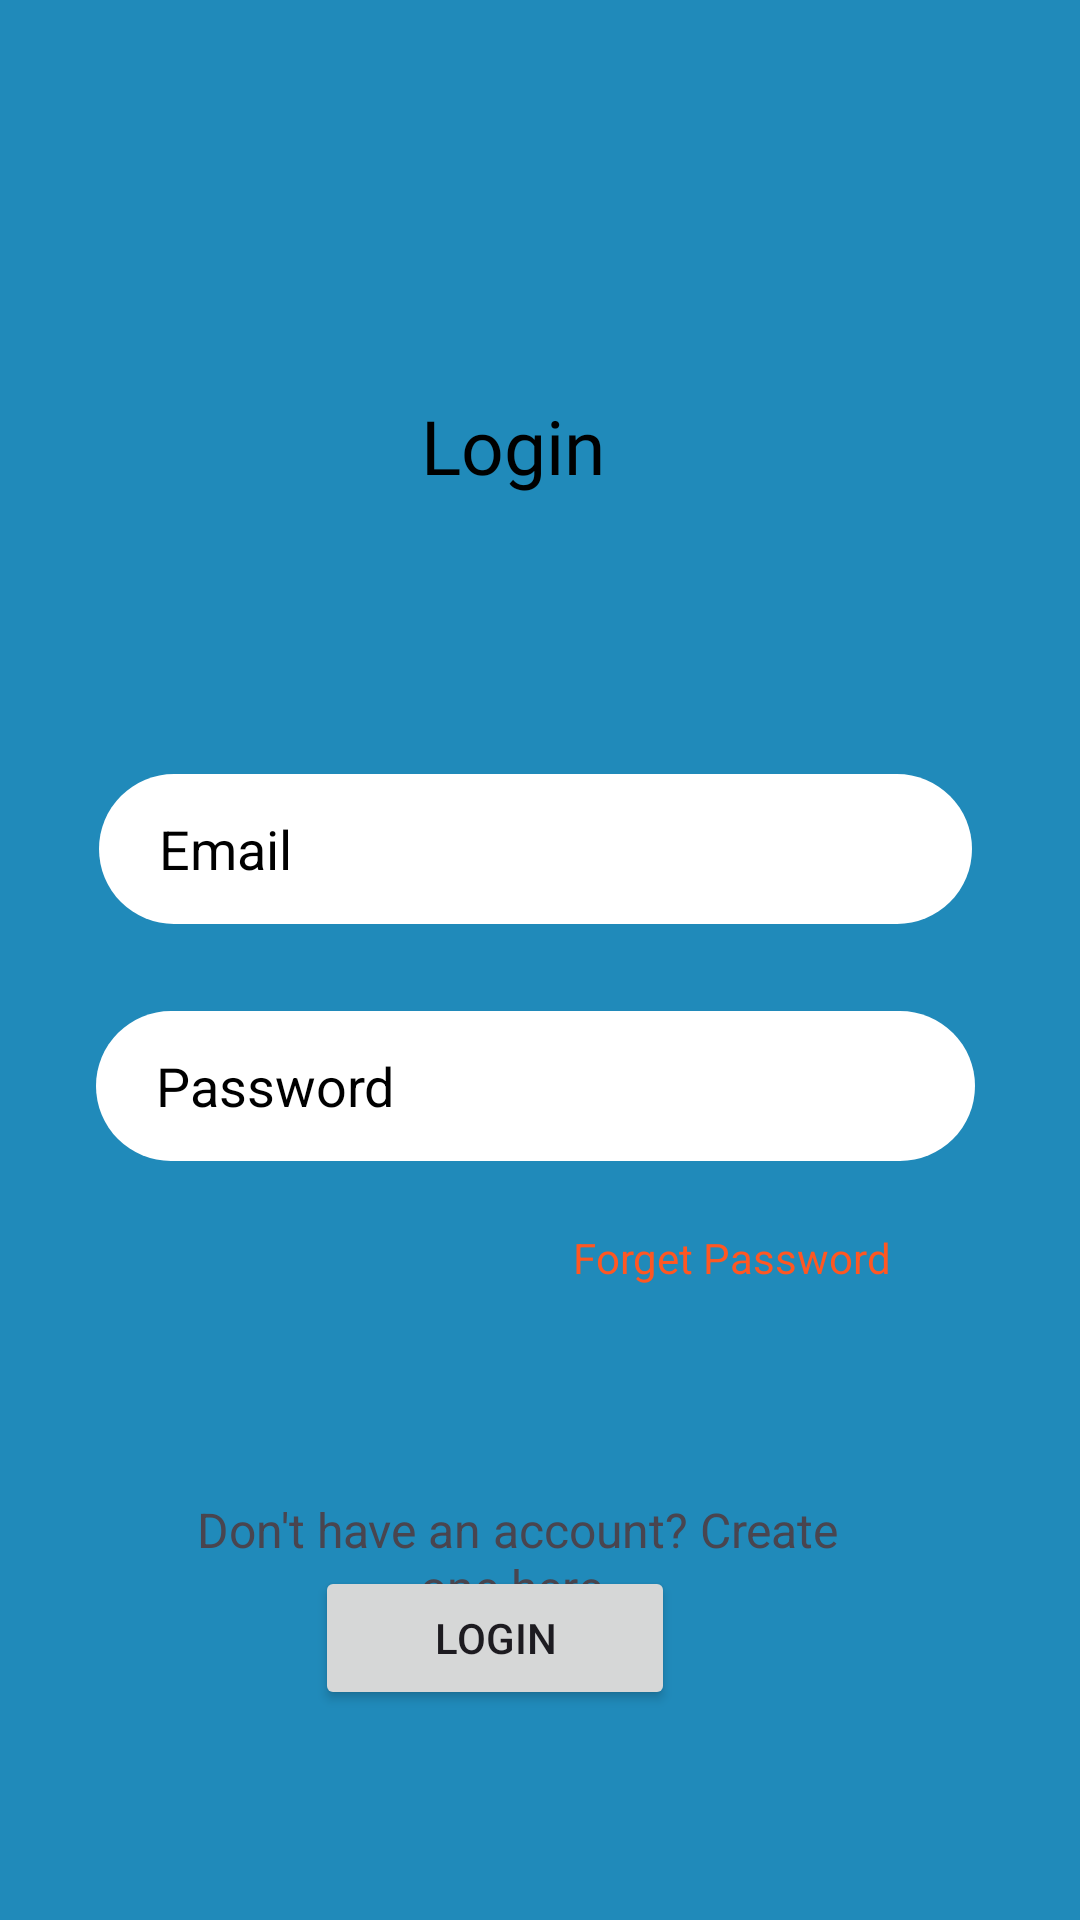

This screen was rendered from an Android layout file. Write that file and the resources it references.
<!-- AndroidManifest.xml: application theme Theme.WakeUpFit -->
<!-- res/layout/activity_main.xml -->
<?xml version="1.0" encoding="utf-8"?>
<RelativeLayout xmlns:android="http://schemas.android.com/apk/res/android"
    xmlns:app="http://schemas.android.com/apk/res-auto"
    android:layout_width="match_parent"
    android:layout_height="match_parent"
    android:background="@color/blue"
    android:padding="16dp">


    <TextView
        android:id="@+id/textView4"
        android:layout_width="203dp"
        android:layout_height="81dp"
        android:layout_alignParentStart="true"
        android:layout_alignParentTop="true"
        android:layout_alignParentEnd="true"
        android:layout_marginStart="87dp"
        android:layout_marginTop="92dp"
        android:layout_marginEnd="105dp"
        android:fontFamily="@font/bevan"
        android:gravity="center"
        android:text="Login"
        android:textColor="#000000"
        android:textSize="25dp" />

    <EditText
        android:id="@+id/editTextEmail"
        android:layout_width="358dp"
        android:layout_height="50dp"
        android:layout_below="@+id/textView4"
        android:layout_alignParentStart="true"
        android:layout_alignParentEnd="true"
        android:layout_marginStart="17dp"
        android:layout_marginTop="69dp"
        android:layout_marginEnd="20dp"
        android:background="@drawable/roundbox"
        android:hint="Email"
        android:paddingLeft="20dp"
        android:textColor="@color/black"
        android:textColorHint="#000000" />

    <EditText
        android:id="@+id/editTextPassword"
        android:layout_width="376dp"
        android:layout_height="50dp"
        android:layout_below="@+id/editTextEmail"
        android:layout_alignParentStart="true"
        android:layout_alignParentEnd="true"
        android:layout_marginStart="16dp"
        android:layout_marginTop="29dp"
        android:layout_marginEnd="19dp"
        android:background="@drawable/roundbox"
        android:hint="Password"
        android:inputType="textPassword"
        android:paddingLeft="20dp"
        android:textColor="@color/black"
        android:textColorHint="#000000" />

    <TextView
        android:id="@+id/textView5"
        android:layout_width="wrap_content"
        android:layout_height="wrap_content"
        android:layout_alignEnd="@+id/editTextPassword"
        android:layout_alignBottom="@+id/editTextPassword"
        android:layout_marginEnd="28dp"
        android:layout_marginBottom="-42dp"
        android:shadowColor="@color/black"
        android:text="Forget Password"
        android:textColor="@color/orange" />

    <TextView
        android:id="@+id/textViewCreateAccount"
        android:layout_width="34dp"
        android:layout_height="53dp"
        android:layout_alignParentStart="true"
        android:layout_alignParentEnd="true"
        android:layout_alignParentBottom="true"
        android:layout_marginStart="47dp"
        android:layout_marginEnd="62dp"
        android:layout_marginBottom="78dp"
        android:gravity="center"
        android:text="Don't have an account? Create one here."
        android:textSize="16sp" />

    <Button
        android:id="@+id/btnLogin"
        android:layout_width="188dp"
        android:layout_height="wrap_content"
        android:layout_below="@+id/editTextPassword"
        android:layout_alignParentStart="true"
        android:layout_alignParentEnd="true"
        android:layout_marginStart="89dp"
        android:layout_marginTop="135dp"
        android:layout_marginEnd="119dp"
        android:text="Login" />

</RelativeLayout>
<!-- resources referenced by this layout -->
<resources>
  <color name="black">#FF000000</color>
  <color name="blue">#208ABA</color>
  <color name="orange">#FF5722</color>
  <!-- drawable roundbox (drawable) -->
  <?xml version="1.0" encoding="utf-8"?>
  <shape xmlns:android="http://schemas.android.com/apk/res/android"
      android:shape="rectangle">
      <solid android:color="#FFFFFF"/> 
      <corners android:radius="500dp"/> 
  </shape>
  <style name="Theme.WakeUpFit" parent="Base.Theme.WakeUpFit" />
  <style name="Base.Theme.WakeUpFit" parent="Theme.Material3.DayNight.NoActionBar">
          
          
      </style>
</resources>
